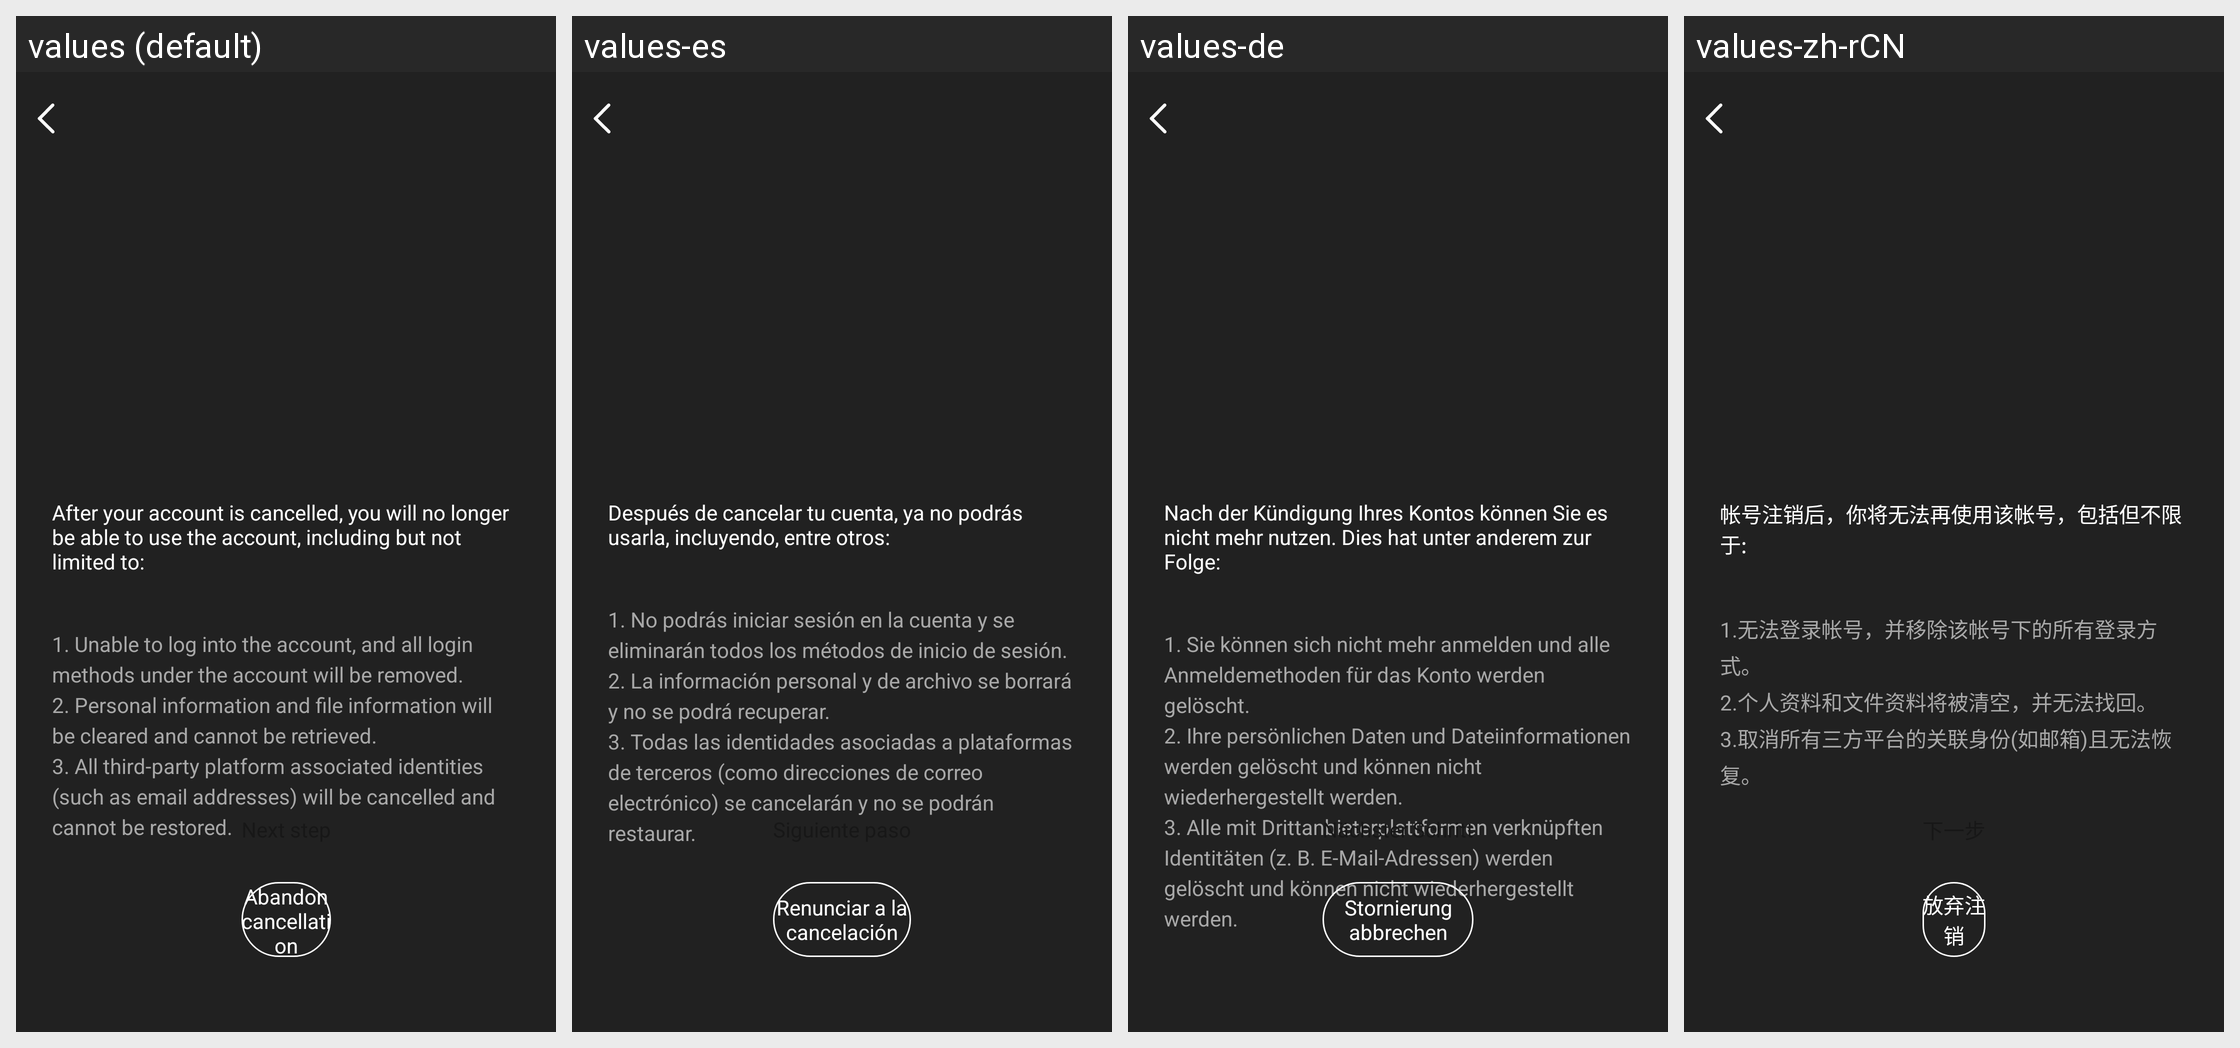

Strings drawn on this Android screen and how each of the app's shown locales translates them:
Android screen res/layout/activity_account_logoff.xml rendered under 4 locales, left to right: values (default), values-es, values-de, values-zh-rCN. Device: Nexus 5 (rendered at 1080×1920; each locale shown at half size, 540×960, under a caption strip naming it); theme Theme.GlassStudio.
Other locales in the repository, not shown: values-ar, values-fr, values-hi-rIN, values-in-rID, values-it-rIT, values-ja, values-ko-rKR, values-pt, values-pt-rBR, values-ru-rRU, values-th-rTH, values-tr-rTR, values-vi-rVN, values-zh-rHK, values-zh-rTW.
Strings drawn on this screen, with the default value and each locale's value (text and hints the layout hard-codes, and strings that could not be matched under every locale, appear in the picture but are not listed):

h_glass_260
  values: After your account is cancelled, you will no longer be able to use the account, including but not limited to:
  values-es: Después de cancelar tu cuenta, ya no podrás usarla, incluyendo, entre otros:
  values-de: Nach der Kündigung Ihres Kontos können Sie es nicht mehr nutzen. Dies hat unter anderem zur Folge:
  values-zh-rCN: 帐号注销后，你将无法再使用该帐号，包括但不限于:

h_glass_261
  values: 1. Unable to log into the account, and all login methods under the account will be removed. 
      2. Personal information and file information will be cleared and cannot be retrieved. 
      3. All third-party platform associated identities (such as email addresses) will be cancelled and cannot be restored.
  values-es: 1. No podrás iniciar sesión en la cuenta y se eliminarán todos los métodos de inicio de sesión. 
      2. La información personal y de archivo se borrará y no se podrá recuperar. 
      3. Todas las identidades asociadas a plataformas de terceros (como direcciones de correo electrónico) se cancelarán y no se podrán restaurar.
  values-de: 1. Sie können sich nicht mehr anmelden und alle Anmeldemethoden für das Konto werden gelöscht. 
      2. Ihre persönlichen Daten und Dateiinformationen werden gelöscht und können nicht wiederhergestellt werden. 
      3. Alle mit Drittanbieterplattformen verknüpften Identitäten (z. B. E-Mail-Adressen) werden gelöscht und können nicht wiederhergestellt werden.
  values-zh-rCN: 1.无法登录帐号，并移除该帐号下的所有登录方式。
      2.个人资料和文件资料将被清空，并无法找回。
      3.取消所有三方平台的关联身份(如邮箱)且无法恢复。

h_glass_262
  values: Abandon cancellation
  values-es: Renunciar a la cancelación
  values-de: Stornierung abbrechen
  values-zh-rCN: 放弃注销
